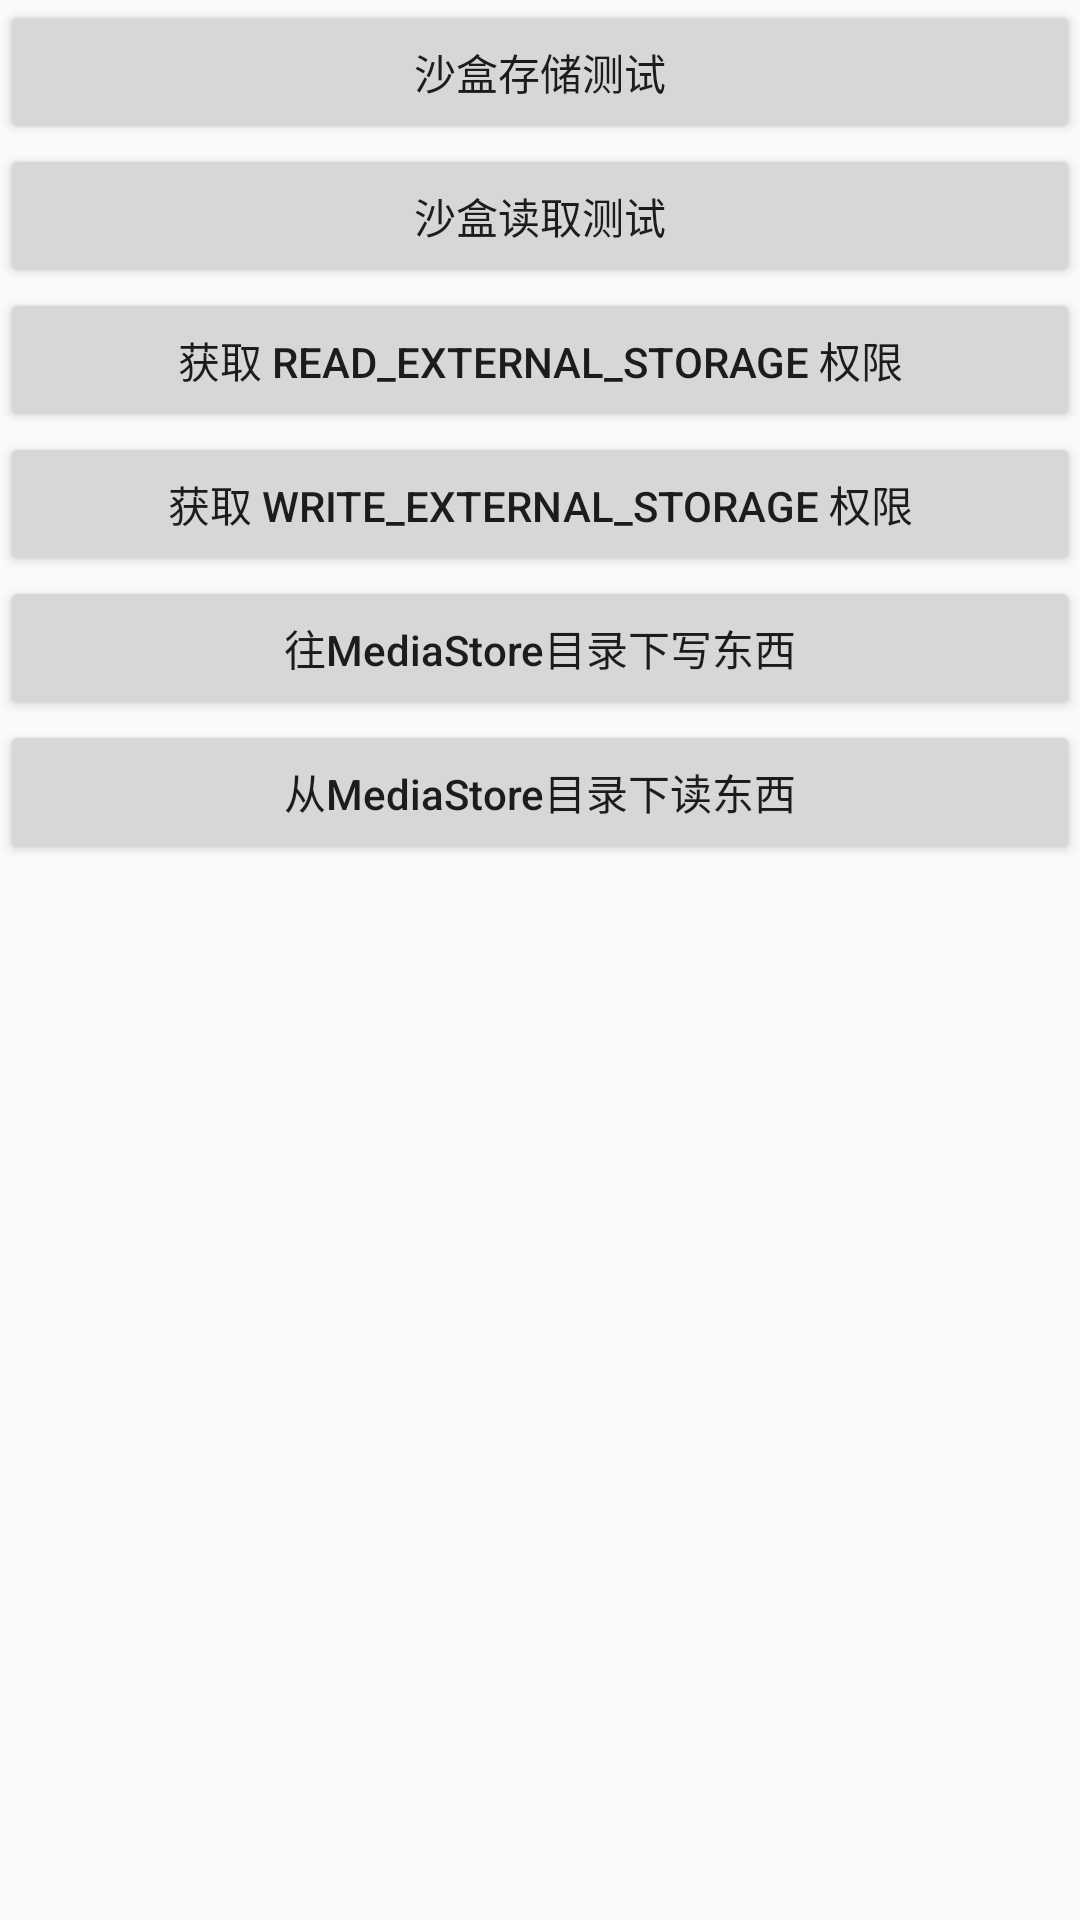

Write the Android layout XML for this screen, with the resource values it uses.
<!-- AndroidManifest.xml: application theme AppTheme -->
<!-- res/layout/activity_storage.xml -->
<?xml version="1.0" encoding="utf-8"?>
<LinearLayout xmlns:android="http://schemas.android.com/apk/res/android"
    xmlns:tools="http://schemas.android.com/tools"
    android:layout_width="match_parent"
    android:layout_height="match_parent"
    android:orientation="vertical"
    tools:context=".q.StorageActivity">

    <Button
        android:layout_width="match_parent"
        android:layout_height="wrap_content"
        android:gravity="center"
        android:textAllCaps="false"
        android:text="沙盒存储测试"
        android:onClick="onSave"/>

    <Button
        android:layout_width="match_parent"
        android:layout_height="wrap_content"
        android:gravity="center"
        android:textAllCaps="false"
        android:text="沙盒读取测试"
        android:onClick="onRead"/>

    <Button
        android:layout_width="match_parent"
        android:layout_height="wrap_content"
        android:gravity="center"
        android:textAllCaps="false"
        android:text="获取 READ_EXTERNAL_STORAGE 权限"
        android:onClick="onRequestRead"/>

    <Button
        android:layout_width="match_parent"
        android:layout_height="wrap_content"
        android:gravity="center"
        android:textAllCaps="false"
        android:text="获取 WRITE_EXTERNAL_STORAGE 权限"
        android:onClick="onRequestWrite"/>

    <Button
        android:layout_width="match_parent"
        android:layout_height="wrap_content"
        android:gravity="center"
        android:textAllCaps="false"
        android:text="往MediaStore目录下写东西"
        android:onClick="onWriteExternal"/>

    <Button
        android:layout_width="match_parent"
        android:layout_height="wrap_content"
        android:gravity="center"
        android:textAllCaps="false"
        android:text="从MediaStore目录下读东西"
        android:onClick="onReadExternal"/>

</LinearLayout>
<!-- resources referenced by this layout -->
<resources>
  <style name="AppTheme" parent="Theme.AppCompat.Light.NoActionBar">
          
          <item name="colorPrimary">@color/colorPrimary</item>
          <item name="colorPrimaryDark">@color/colorPrimaryDark</item>
          <item name="colorAccent">@color/colorAccent</item>
      </style>
  <color name="colorPrimary">#3F51B5</color>
  <color name="colorPrimaryDark">#303F9F</color>
  <color name="colorAccent">#FF4081</color>
</resources>
